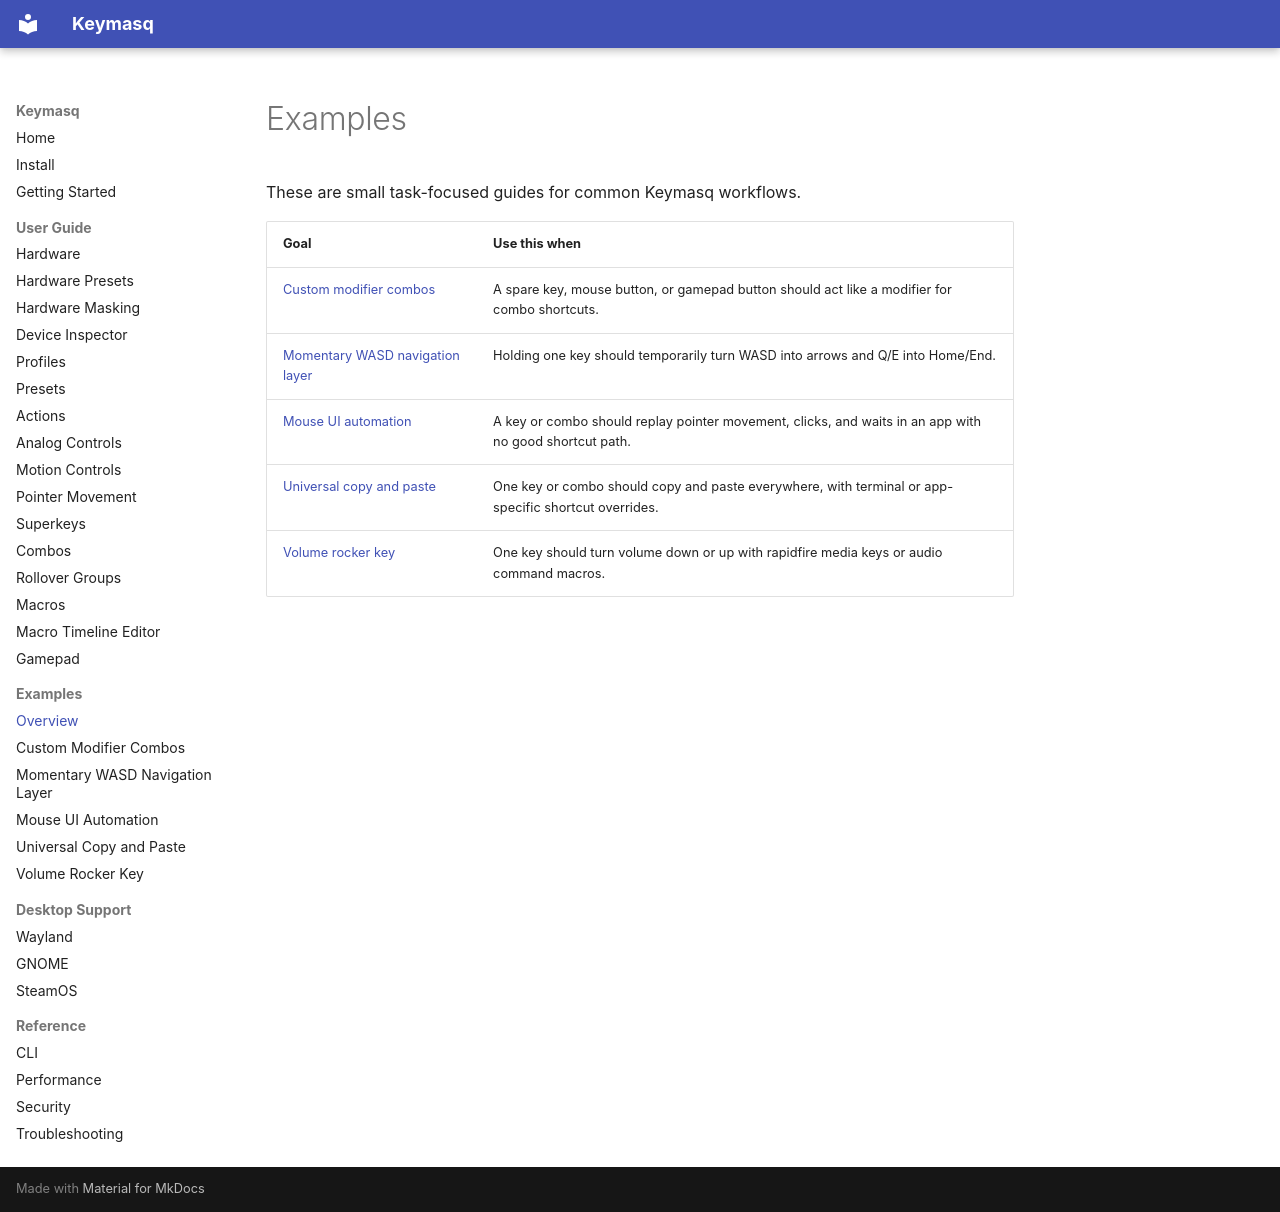

repository: nyrda/keymasq · page: examples/index.html · generator: mkdocs

# Examples

These are small task-focused guides for common Keymasq workflows.

| Goal | Use this when |
|---|---|
| [Custom modifier combos](examples/custom-modifier-combos.md) | A spare key, mouse button, or gamepad button should act like a modifier for combo shortcuts. |
| [Momentary WASD navigation layer](examples/momentary-wasd-navigation-layer.md) | Holding one key should temporarily turn WASD into arrows and Q/E into Home/End. |
| [Mouse UI automation](examples/mouse-ui-automation.md) | A key or combo should replay pointer movement, clicks, and waits in an app with no good shortcut path. |
| [Universal copy and paste](examples/universal-copy-paste.md) | One key or combo should copy and paste everywhere, with terminal or app-specific shortcut overrides. |
| [Volume rocker key](examples/volume-rocker-superkey.md) | One key should turn volume down or up with rapidfire media keys or audio command macros. |
